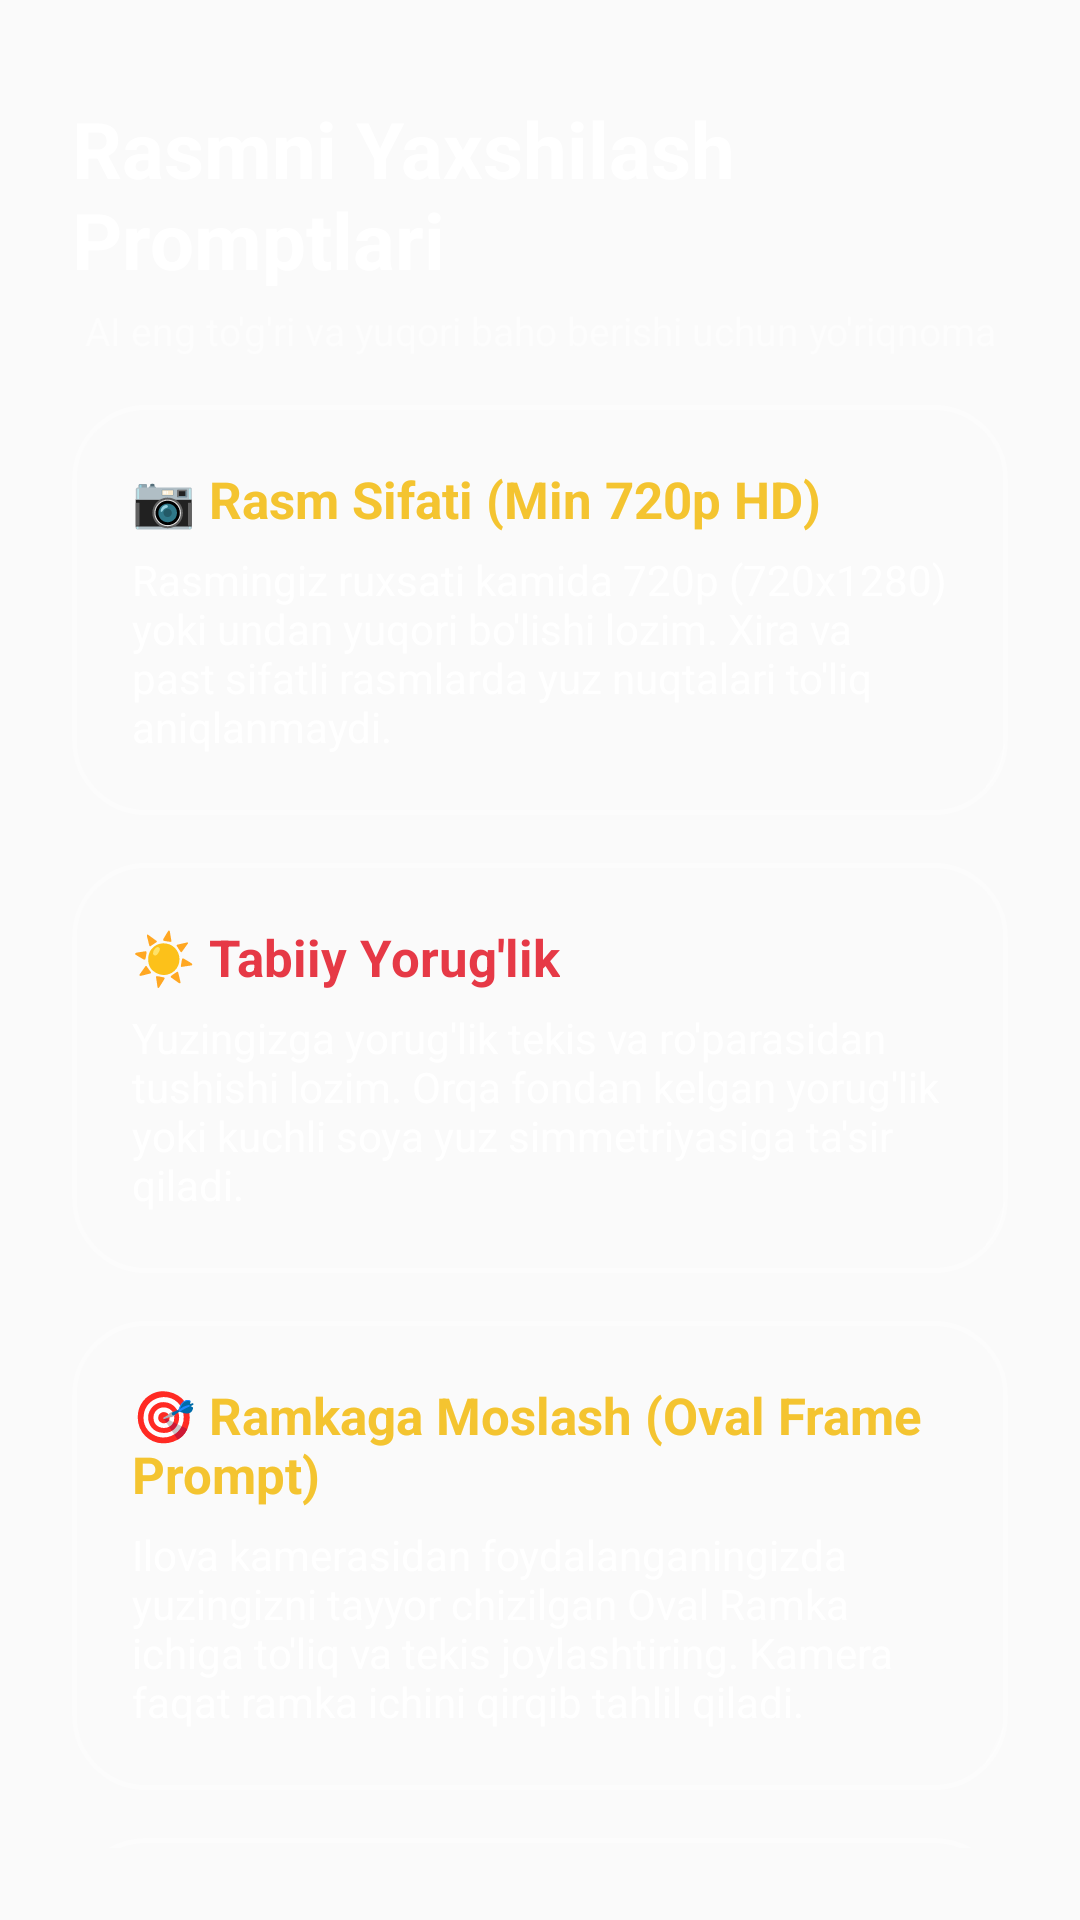

Reconstruct the res/layout file that produces this screen, plus the resources it refers to.
<!-- AndroidManifest.xml: application theme AppTheme -->
<!-- res/layout/fragment_tips.xml -->
<?xml version="1.0" encoding="utf-8"?>
<androidx.constraintlayout.widget.ConstraintLayout xmlns:android="http://schemas.android.com/apk/res/android"
    xmlns:app="http://schemas.android.com/apk/res-auto"
    android:layout_width="match_parent"
    android:layout_height="match_parent"
    android:padding="24dp">

    <TextView
        android:id="@+id/tv_tips_title"
        android:layout_width="wrap_content"
        android:layout_height="wrap_content"
        android:text="Rasmni Yaxshilash Promptlari"
        android:textColor="@color/white"
        android:textSize="26sp"
        android:textStyle="bold"
        app:layout_constraintTop_toTopOf="parent"
        app:layout_constraintStart_toStartOf="parent"
        app:layout_constraintEnd_toEndOf="parent"
        android:layout_marginTop="8dp"/>

    <TextView
        android:id="@+id/tv_tips_subtitle"
        android:layout_width="wrap_content"
        android:layout_height="wrap_content"
        android:text="AI eng to'g'ri va yuqori baho berishi uchun yo'riqnoma"
        android:textColor="@color/white_transparent"
        android:textSize="13sp"
        app:layout_constraintTop_toBottomOf="@id/tv_tips_title"
        app:layout_constraintStart_toStartOf="parent"
        app:layout_constraintEnd_toEndOf="parent"
        android:layout_marginTop="4dp"/>

    <ScrollView
        android:layout_width="match_parent"
        android:layout_height="0dp"
        app:layout_constraintTop_toBottomOf="@id/tv_tips_subtitle"
        app:layout_constraintBottom_toBottomOf="parent"
        android:scrollbars="none"
        android:layout_marginTop="16dp">

        <LinearLayout
            android:layout_width="match_parent"
            android:layout_height="wrap_content"
            android:orientation="vertical"
            android:paddingBottom="32dp">

            
            <LinearLayout
                android:id="@+id/card_personal_ai_tip"
                android:layout_width="match_parent"
                android:layout_height="wrap_content"
                android:orientation="vertical"
                android:background="@drawable/bg_liquid_glass_accent"
                android:padding="20dp"
                android:layout_marginBottom="16dp"
                android:visibility="gone">

                <TextView
                    android:id="@+id/tv_personal_tip_header"
                    android:layout_width="wrap_content"
                    android:layout_height="wrap_content"
                    android:text="🤖 Sizga Shaxsiy AI Maslahat"
                    android:textColor="@color/white"
                    android:textSize="18sp"
                    android:textStyle="bold"
                    android:layout_marginBottom="6dp"/>

                <TextView
                    android:id="@+id/tv_personal_tip_text"
                    android:layout_width="wrap_content"
                    android:layout_height="wrap_content"
                    android:text="So'nggi tahlil natijangizga ko'ra maslahat yuklanmoqda..."
                    android:textColor="@color/white"
                    android:textSize="14sp" />
            </LinearLayout>

            
            <LinearLayout
                android:layout_width="match_parent"
                android:layout_height="wrap_content"
                android:orientation="vertical"
                android:background="@drawable/bg_liquid_glass"
                android:padding="20dp"
                android:layout_marginBottom="16dp">

                <TextView
                    android:layout_width="wrap_content"
                    android:layout_height="wrap_content"
                    android:text="📷 Rasm Sifati (Min 720p HD)"
                    android:textColor="@color/colorAccent"
                    android:textSize="17sp"
                    android:textStyle="bold"
                    android:layout_marginBottom="6dp"/>

                <TextView
                    android:layout_width="wrap_content"
                    android:layout_height="wrap_content"
                    android:text="Rasmingiz ruxsati kamida 720p (720x1280) yoki undan yuqori bo'lishi lozim. Xira va past sifatli rasmlarda yuz nuqtalari to'liq aniqlanmaydi."
                    android:textColor="@color/white"
                    android:textSize="14sp" />
            </LinearLayout>

            
            <LinearLayout
                android:layout_width="match_parent"
                android:layout_height="wrap_content"
                android:orientation="vertical"
                android:background="@drawable/bg_liquid_glass"
                android:padding="20dp"
                android:layout_marginBottom="16dp">

                <TextView
                    android:layout_width="wrap_content"
                    android:layout_height="wrap_content"
                    android:text="☀️ Tabiiy Yorug'lik"
                    android:textColor="@color/colorPrimary"
                    android:textSize="17sp"
                    android:textStyle="bold"
                    android:layout_marginBottom="6dp"/>

                <TextView
                    android:layout_width="wrap_content"
                    android:layout_height="wrap_content"
                    android:text="Yuzingizga yorug'lik tekis va ro'parasidan tushishi lozim. Orqa fondan kelgan yorug'lik yoki kuchli soya yuz simmetriyasiga ta'sir qiladi."
                    android:textColor="@color/white"
                    android:textSize="14sp" />
            </LinearLayout>

            
            <LinearLayout
                android:layout_width="match_parent"
                android:layout_height="wrap_content"
                android:orientation="vertical"
                android:background="@drawable/bg_liquid_glass"
                android:padding="20dp"
                android:layout_marginBottom="16dp">

                <TextView
                    android:layout_width="wrap_content"
                    android:layout_height="wrap_content"
                    android:text="🎯 Ramkaga Moslash (Oval Frame Prompt)"
                    android:textColor="@color/colorAccent"
                    android:textSize="17sp"
                    android:textStyle="bold"
                    android:layout_marginBottom="6dp"/>

                <TextView
                    android:layout_width="wrap_content"
                    android:layout_height="wrap_content"
                    android:text="Ilova kamerasidan foydalanganingizda yuzingizni tayyor chizilgan Oval Ramka ichiga to'liq va tekis joylashtiring. Kamera faqat ramka ichini qirqib tahlil qiladi."
                    android:textColor="@color/white"
                    android:textSize="14sp" />
            </LinearLayout>

            
            <LinearLayout
                android:layout_width="match_parent"
                android:layout_height="wrap_content"
                android:orientation="vertical"
                android:background="@drawable/bg_liquid_glass"
                android:padding="20dp">

                <TextView
                    android:layout_width="wrap_content"
                    android:layout_height="wrap_content"
                    android:text="😐 Neytral Yuz Holati"
                    android:textColor="@color/colorPrimary"
                    android:textSize="17sp"
                    android:textStyle="bold"
                    android:layout_marginBottom="6dp"/>

                <TextView
                    android:layout_width="wrap_content"
                    android:layout_height="wrap_content"
                    android:text="Ko'zoynak, shapka yoki sochni yuzga tushirishdan qoching. Kameraga to'g'ri qarab, neytral (mimikasiz) holatda turing."
                    android:textColor="@color/white"
                    android:textSize="14sp" />
            </LinearLayout>

        </LinearLayout>
    </ScrollView>

</androidx.constraintlayout.widget.ConstraintLayout>
<!-- resources referenced by this layout -->
<resources>
  <color name="colorAccent">#F4C430</color>
  <color name="colorPrimary">#E63946</color>
  <color name="white">#FFFFFF</color>
  <color name="white_transparent">#80ffffff</color>
  <!-- drawable bg_liquid_glass (drawable) -->
  <?xml version="1.0" encoding="utf-8"?>
  <shape xmlns:android="http://schemas.android.com/apk/res/android"
      android:shape="rectangle">
      
      
      <gradient
          android:angle="135"
          android:startColor="#2BFFFFFF"
          android:centerColor="#10FFFFFF"
          android:endColor="#18FFFFFF"
          android:type="linear" />
          
      <corners android:radius="24dp" />
      
      
      <stroke
          android:width="1.5dp"
          android:color="#55FFFFFF" />
  </shape>
  <!-- drawable bg_liquid_glass_accent (drawable) -->
  <?xml version="1.0" encoding="utf-8"?>
  <shape xmlns:android="http://schemas.android.com/apk/res/android"
      android:shape="rectangle">
      
      <gradient
          android:angle="135"
          android:startColor="#4DE63946"
          android:centerColor="#26E63946"
          android:endColor="#33E63946"
          android:type="linear" />
          
      <corners android:radius="24dp" />
      
      <stroke
          android:width="1.5dp"
          android:color="#80E63946" />
  </shape>
  <style name="AppTheme" parent="Theme.AppCompat.Light.DarkActionBar">
          <item name="colorPrimary">#E63946</item>
          <item name="colorPrimaryDark">#0d0403</item>
          <item name="colorAccent">#F4C430</item>
      </style>
</resources>
